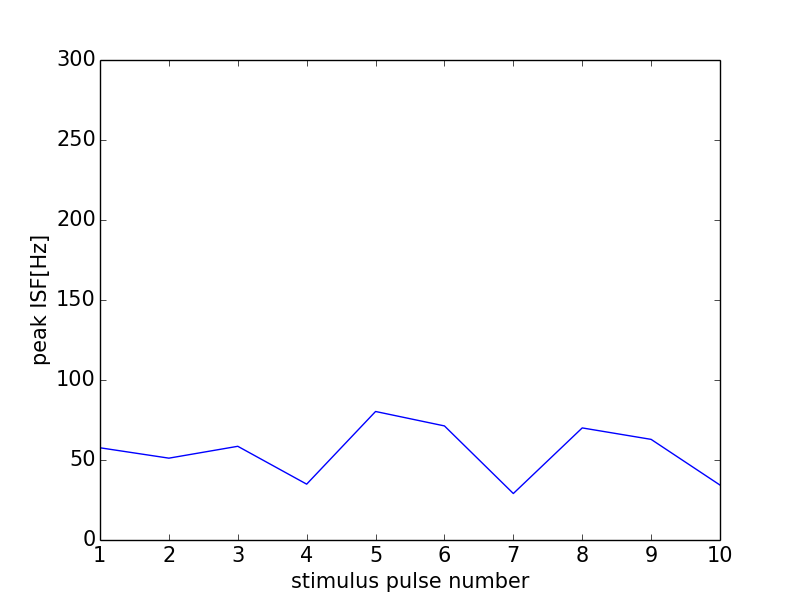

Values plotted in this chart, from the file beside it:
0, 0.0
0, 0
1, 57.64
2, 51.15
3, 58.57
4, 34.9
5, 80.32
6, 71.3
7, 29.05
8, 70.05
9, 62.89
10, 34.33
11, 0
